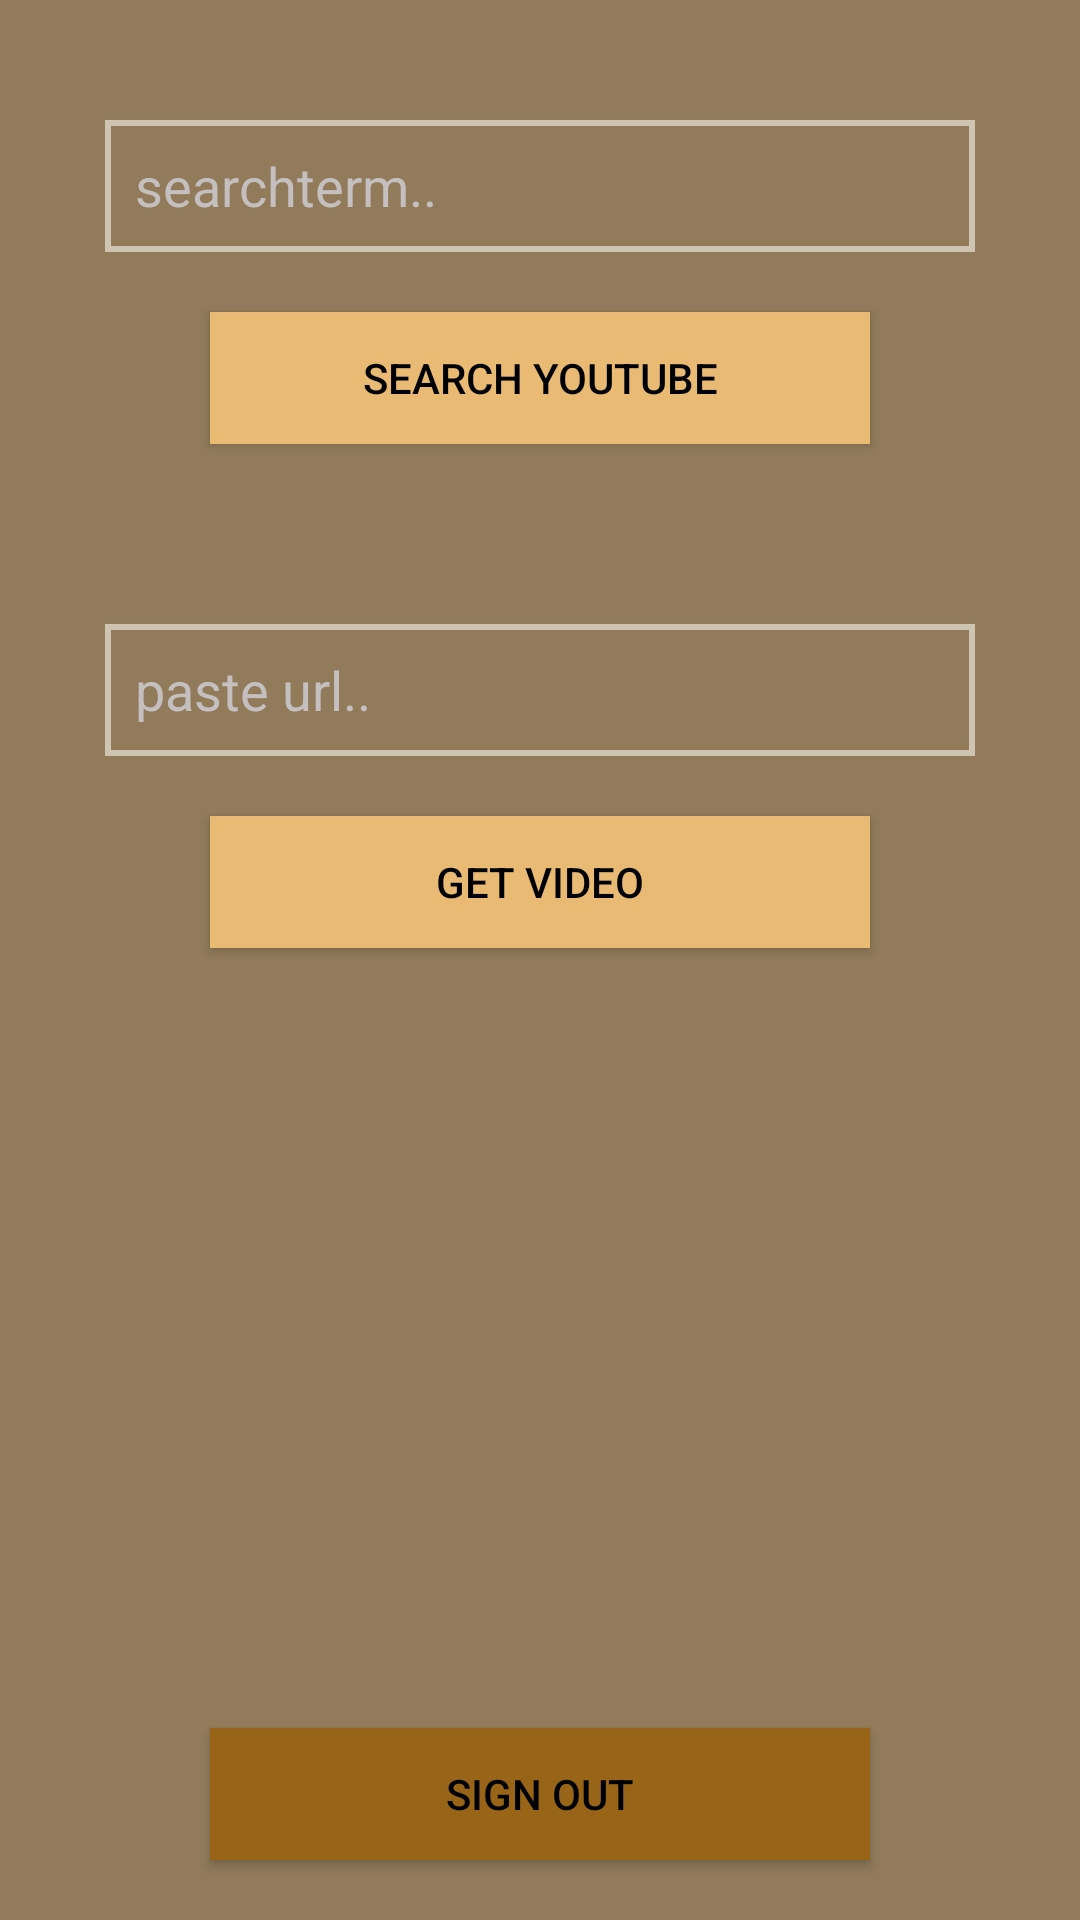

Write the Android layout XML for this screen, with the resource values it uses.
<!-- AndroidManifest.xml: application theme AppTheme.NoActionBar -->
<!-- res/layout/activity_main.xml -->
<?xml version="1.0" encoding="utf-8"?>
<androidx.constraintlayout.widget.ConstraintLayout xmlns:android="http://schemas.android.com/apk/res/android"
    xmlns:app="http://schemas.android.com/apk/res-auto"
    xmlns:tools="http://schemas.android.com/tools"
    android:layout_width="match_parent"
    android:layout_height="match_parent"
    android:background="#917B5B"
    tools:context=".ui.activities.MainActivity">

    <EditText
        android:id="@+id/searchInput"
        android:layout_width="0dp"
        android:layout_height="44dp"
        android:layout_marginStart="35dp"
        android:layout_marginTop="40dp"
        android:layout_marginEnd="35dp"
        android:background="@drawable/my_edittext_border"
        android:ems="10"
        android:hint="searchterm.."
        android:inputType="text"
        android:paddingStart="10dp"
        android:textColor="#FFFFFF"
        android:textColorHint="#C5BFBF"
        app:layout_constraintEnd_toEndOf="parent"
        app:layout_constraintStart_toStartOf="parent"
        app:layout_constraintTop_toTopOf="parent" />

    <EditText
        android:id="@+id/pastedUrl"
        android:layout_width="0dp"
        android:layout_height="44dp"
        android:layout_marginStart="35dp"
        android:layout_marginTop="60dp"
        android:layout_marginEnd="35dp"
        android:background="@drawable/my_edittext_border"
        android:ems="10"
        android:hint="paste url.."
        android:inputType="text"
        android:paddingStart="10dp"
        android:textColor="#FFFFFF"
        android:textColorHint="#C5BFBF"
        app:layout_constraintEnd_toEndOf="parent"
        app:layout_constraintStart_toStartOf="parent"
        app:layout_constraintTop_toBottomOf="@+id/searchBtn" />

    <Button
        android:id="@+id/searchBtn"
        android:layout_width="220dp"
        android:layout_height="44dp"
        android:layout_marginTop="20dp"
        android:background="#e8ba74"
        android:text="Search youtube"
        android:textColor="@android:color/black"

        app:layout_constraintEnd_toEndOf="parent"
        app:layout_constraintStart_toStartOf="parent"
        app:layout_constraintTop_toBottomOf="@+id/searchInput" />

    <Button
        android:id="@+id/addUrl"
        android:layout_width="220dp"
        android:layout_height="44dp"
        android:layout_marginTop="20dp"
        android:background="#e8ba74"
        android:text="Get video"
        android:textColor="@android:color/black"
        app:layout_constraintEnd_toEndOf="parent"
        app:layout_constraintStart_toStartOf="parent"
        app:layout_constraintTop_toBottomOf="@+id/pastedUrl" />


    <ImageView
        android:id="@+id/imageView"
        android:layout_width="394dp"
        android:layout_height="223dp"
        android:layout_marginTop="30dp"
        app:layout_constraintEnd_toEndOf="parent"
        app:layout_constraintStart_toStartOf="parent"
        app:layout_constraintTop_toBottomOf="@+id/addUrl"
        tools:srcCompat="@tools:sample/avatars" />

    <ProgressBar
        android:id="@+id/progressBar"
        style="?android:attr/progressBarStyle"
        android:progressTint="#FFFFFF"
        android:layout_width="wrap_content"
        android:layout_height="wrap_content"
        android:layout_marginTop="5dp"

        android:visibility="invisible"
        app:layout_constraintEnd_toEndOf="parent"
        app:layout_constraintHorizontal_bias="0.498"
        app:layout_constraintStart_toStartOf="parent"
        app:layout_constraintTop_toBottomOf="@+id/searchBtn" />

    <Button
        android:visibility="gone"
        android:id="@+id/nextBtn"
        android:width="220dp"
        android:layout_height="44dp"
        android:layout_width="wrap_content"
        android:layout_marginBottom="40dp"
        android:text="NEXT"
        android:background="#986417"
        android:textColor="@android:color/black"
        app:layout_constraintBottom_toBottomOf="parent"
        app:layout_constraintEnd_toEndOf="parent"
        app:layout_constraintStart_toStartOf="parent" />

    <Button
        android:visibility="visible"
        android:id="@+id/signOutBtn"
        android:layout_width="220dp"
        android:layout_height="44dp"
        android:layout_marginBottom="20dp"
        android:background="#986417"
        android:text="Sign Out"

        android:textColor="@android:color/black"
        app:layout_constraintBottom_toBottomOf="parent"
        app:layout_constraintEnd_toEndOf="parent"
        app:layout_constraintStart_toStartOf="parent" />


</androidx.constraintlayout.widget.ConstraintLayout>
<!-- resources referenced by this layout -->
<resources>
  <!-- drawable my_edittext_border (drawable) -->
  <?xml version="1.0" encoding="utf-8"?>
  <layer-list xmlns:android="http://schemas.android.com/apk/res/android">
      
      <item
          android:bottom="-2dp"
          android:left="-2dp"
          android:right="-2dp"
          android:top="0dp">
          <shape android:shape="rectangle">
              <stroke
                  android:width="2dp"
                  android:color="#CFC3B2" />
          </shape>
      </item>
      
      <item
          android:bottom="0dp"
          android:left="-2dp"
          android:right="-2dp"
          android:top="-2dp">
          <shape android:shape="rectangle">
              <stroke
                  android:width="2dp"
                  android:color="#CFC3B2" />
          </shape>
      </item>
      
      <item
          android:bottom="-2dp"
          android:left="-2dp"
          android:right="0dp"
          android:top="-2dp">
          <shape android:shape="rectangle">
              <stroke
                  android:width="2dp"
                  android:color="#CFC3B2" />
          </shape>
      </item>
      
      <item
          android:bottom="-5dp"
          android:left="0dp"
          android:right="-2dp"
          android:top="-2dp">
          <shape android:shape="rectangle">
              <stroke
                  android:width="2dp"
                  android:color="#CFC3B2" />
          </shape>
      </item>
  </layer-list>
  <style name="AppTheme.NoActionBar">
          <item name="windowActionBar">false</item>
          <item name="windowNoTitle">true</item>
      </style>
</resources>
